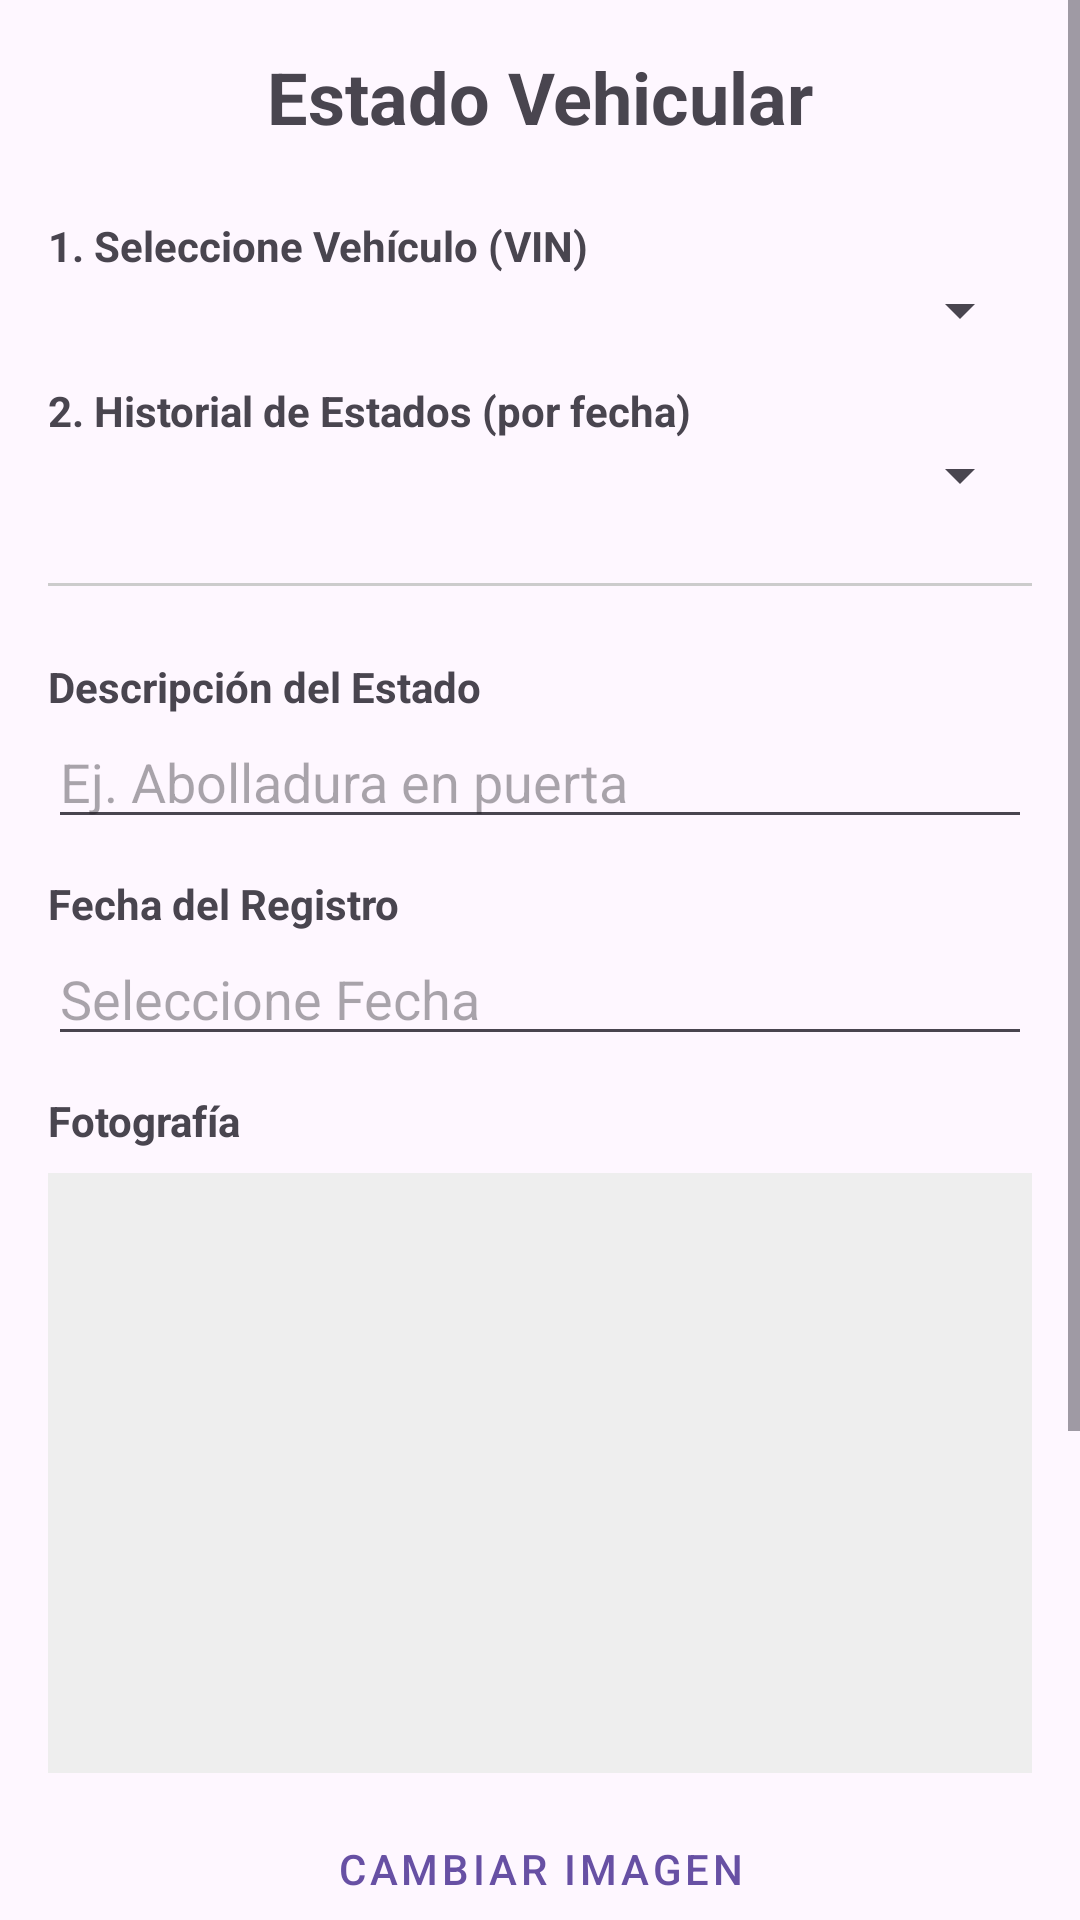

The Android layout XML behind this screen, and the referenced resources:
<!-- AndroidManifest.xml: application theme Theme.Proyecto_PDM -->
<!-- res/layout/activity_estado_vehicular_gestion.xml -->
<?xml version="1.0" encoding="utf-8"?>
<ScrollView xmlns:android="http://schemas.android.com/apk/res/android"
    xmlns:tools="http://schemas.android.com/tools"
    android:layout_width="match_parent"
    android:layout_height="match_parent"
    tools:context=".estadovehicular.EstadoVehicularGestionActivity">

    <LinearLayout
        android:layout_width="match_parent"
        android:layout_height="wrap_content"
        android:orientation="vertical"
        android:padding="16dp">

        <TextView
            android:layout_width="match_parent"
            android:layout_height="wrap_content"
            android:text="Estado Vehicular"
            android:textSize="24sp"
            android:textStyle="bold"
            android:gravity="center"
            android:layout_marginBottom="24dp"/>

        <TextView
            android:layout_width="match_parent"
            android:layout_height="wrap_content"
            android:text="1. Seleccione Vehículo (VIN)"
            android:textStyle="bold"/>
        <Spinner
            android:id="@+id/spinnerVehiculoEstado"
            android:layout_width="match_parent"
            android:layout_height="wrap_content"
            android:layout_marginBottom="12dp"/>

        <TextView
            android:layout_width="match_parent"
            android:layout_height="wrap_content"
            android:text="2. Historial de Estados (por fecha)"
            android:textStyle="bold"/>
        <Spinner
            android:id="@+id/spinnerHistorialEstados"
            android:layout_width="match_parent"
            android:layout_height="wrap_content"
            android:layout_marginBottom="24dp"/>

        <View
            android:layout_width="match_parent"
            android:layout_height="1dp"
            android:background="#CCCCCC"
            android:layout_marginBottom="24dp"/>

        <TextView
            android:layout_width="match_parent"
            android:layout_height="wrap_content"
            android:text="Descripción del Estado"
            android:textStyle="bold"/>
        <EditText
            android:id="@+id/editDescripcionEstado"
            android:layout_width="match_parent"
            android:layout_height="wrap_content"
            android:hint="Ej. Abolladura en puerta"
            android:inputType="textMultiLine"
            android:layout_marginBottom="12dp"/>

        <TextView
            android:layout_width="match_parent"
            android:layout_height="wrap_content"
            android:text="Fecha del Registro"
            android:textStyle="bold"/>
        <EditText
            android:id="@+id/editFechaEstado"
            android:layout_width="match_parent"
            android:layout_height="wrap_content"
            android:hint="Seleccione Fecha"
            android:focusable="false"
            android:clickable="true"
            android:layout_marginBottom="12dp"/>

        <TextView
            android:layout_width="match_parent"
            android:layout_height="wrap_content"
            android:text="Fotografía"
            android:textStyle="bold"
            android:layout_marginBottom="8dp"/>

        <ImageView
            android:id="@+id/imgVehiculoEstado"
            android:layout_width="match_parent"
            android:layout_height="200dp"
            android:background="#EEEEEE"
            android:scaleType="centerInside"
            android:layout_marginBottom="8dp"
            android:contentDescription="Imagen del estado"/>

        <Button
            android:id="@+id/btnSeleccionarImagen"
            android:layout_width="match_parent"
            android:layout_height="wrap_content"
            android:text="CAMBIAR IMAGEN"
            style="@style/Widget.MaterialComponents.Button.TextButton"
            android:layout_marginBottom="24dp"/>

        <GridLayout
            android:layout_width="match_parent"
            android:layout_height="wrap_content"
            android:columnCount="2"
            android:rowCount="2">

            <Button
                android:id="@+id/btnInsertarEstado"
                android:layout_width="0dp"
                android:layout_height="wrap_content"
                android:layout_columnWeight="1"
                android:text="INSERTAR NUEVO"
                android:layout_margin="4dp"/>

            <Button
                android:id="@+id/btnConsultarEstado"
                android:layout_width="0dp"
                android:layout_height="wrap_content"
                android:layout_columnWeight="1"
                android:text="RECARGAR"
                android:layout_margin="4dp"
                android:visibility="gone"/>

            <Button
                android:id="@+id/btnActualizarEstado"
                android:layout_width="0dp"
                android:layout_height="wrap_content"
                android:layout_columnWeight="1"
                android:text="ACTUALIZAR"
                android:layout_margin="4dp"/>

            <Button
                android:id="@+id/btnEliminarEstado"
                android:layout_width="0dp"
                android:layout_height="wrap_content"
                android:layout_columnWeight="1"
                android:text="ELIMINAR"
                android:backgroundTint="#FF5252"
                android:textColor="#FFFFFF"
                android:layout_margin="4dp"/>
        </GridLayout>

        <Button
            android:id="@+id/btnLimpiarEstado"
            android:layout_width="match_parent"
            android:layout_height="wrap_content"
            android:text="LIMPIAR CAMPOS"
            style="@style/Widget.MaterialComponents.Button.OutlinedButton"
            android:layout_marginTop="12dp"/>

    </LinearLayout>
</ScrollView>
<!-- resources referenced by this layout -->
<resources>
  <style name="Theme.Proyecto_PDM" parent="Base.Theme.Proyecto_PDM" />
  <style name="Base.Theme.Proyecto_PDM" parent="Theme.Material3.DayNight.NoActionBar">
          
          
      </style>
</resources>
